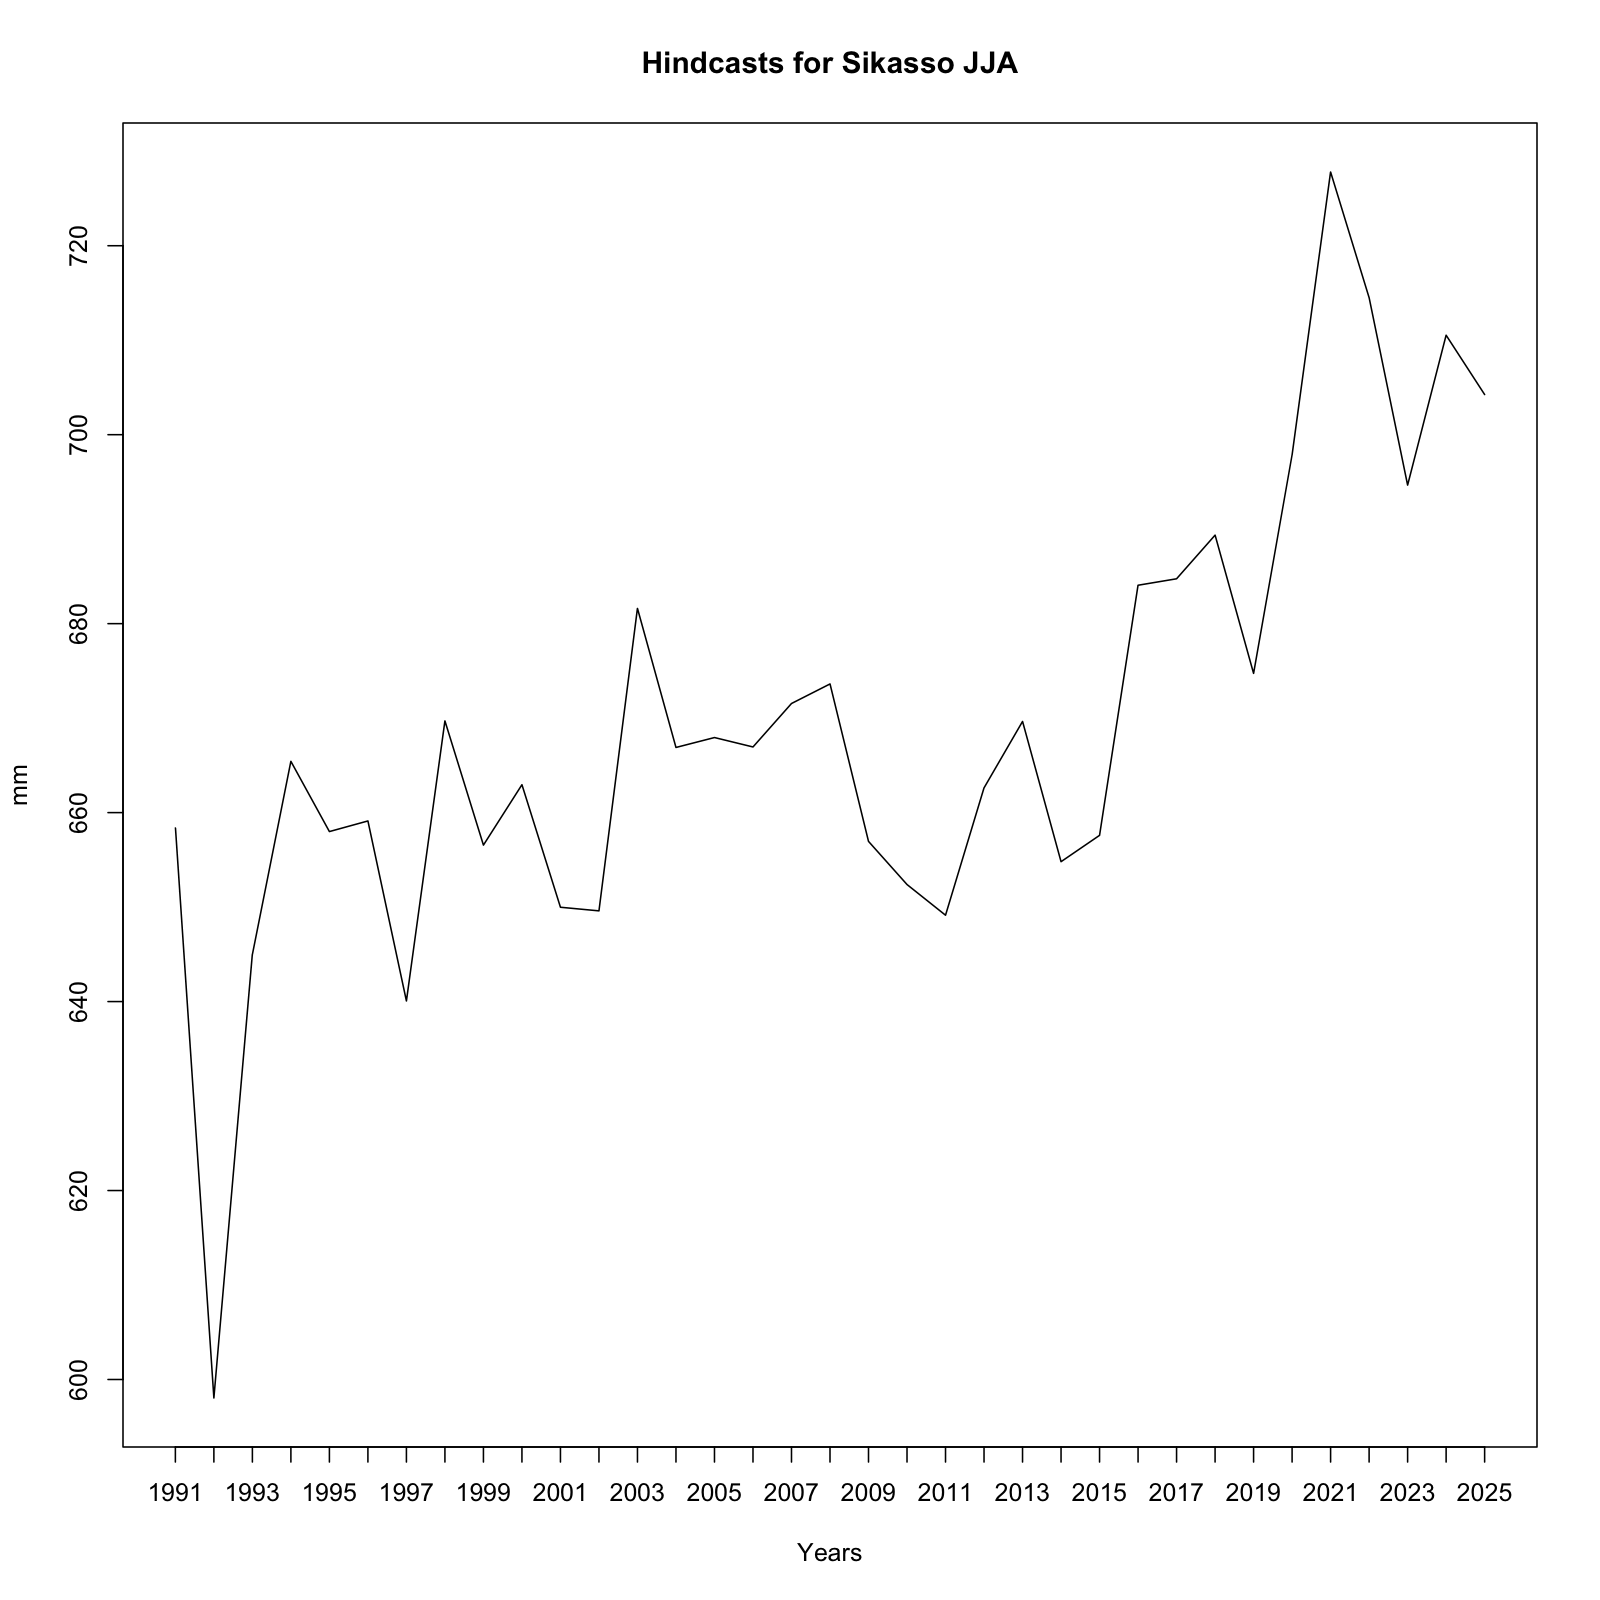

The file beside this chart, header and first rows:
, x
1, 658.4
2, 598
3, 645
4, 665.4
5, 658
6, 659.1
7, 640.1
8, 669.7
9, 656.6
10, 663
11, 650
12, 649.6
13, 681.6
14, 666.9
15, 667.9
16, 666.9
17, 671.5
18, 673.6
19, 657
20, 652.4
21, 649.1
22, 662.6
23, 669.6
24, 654.8
25, 657.6
26, 684.1
27, 684.7
28, 689.4
29, 674.7
30, 697.9
31, 727.8
32, 714.5
33, 694.7
34, 710.5
35, 704.2
